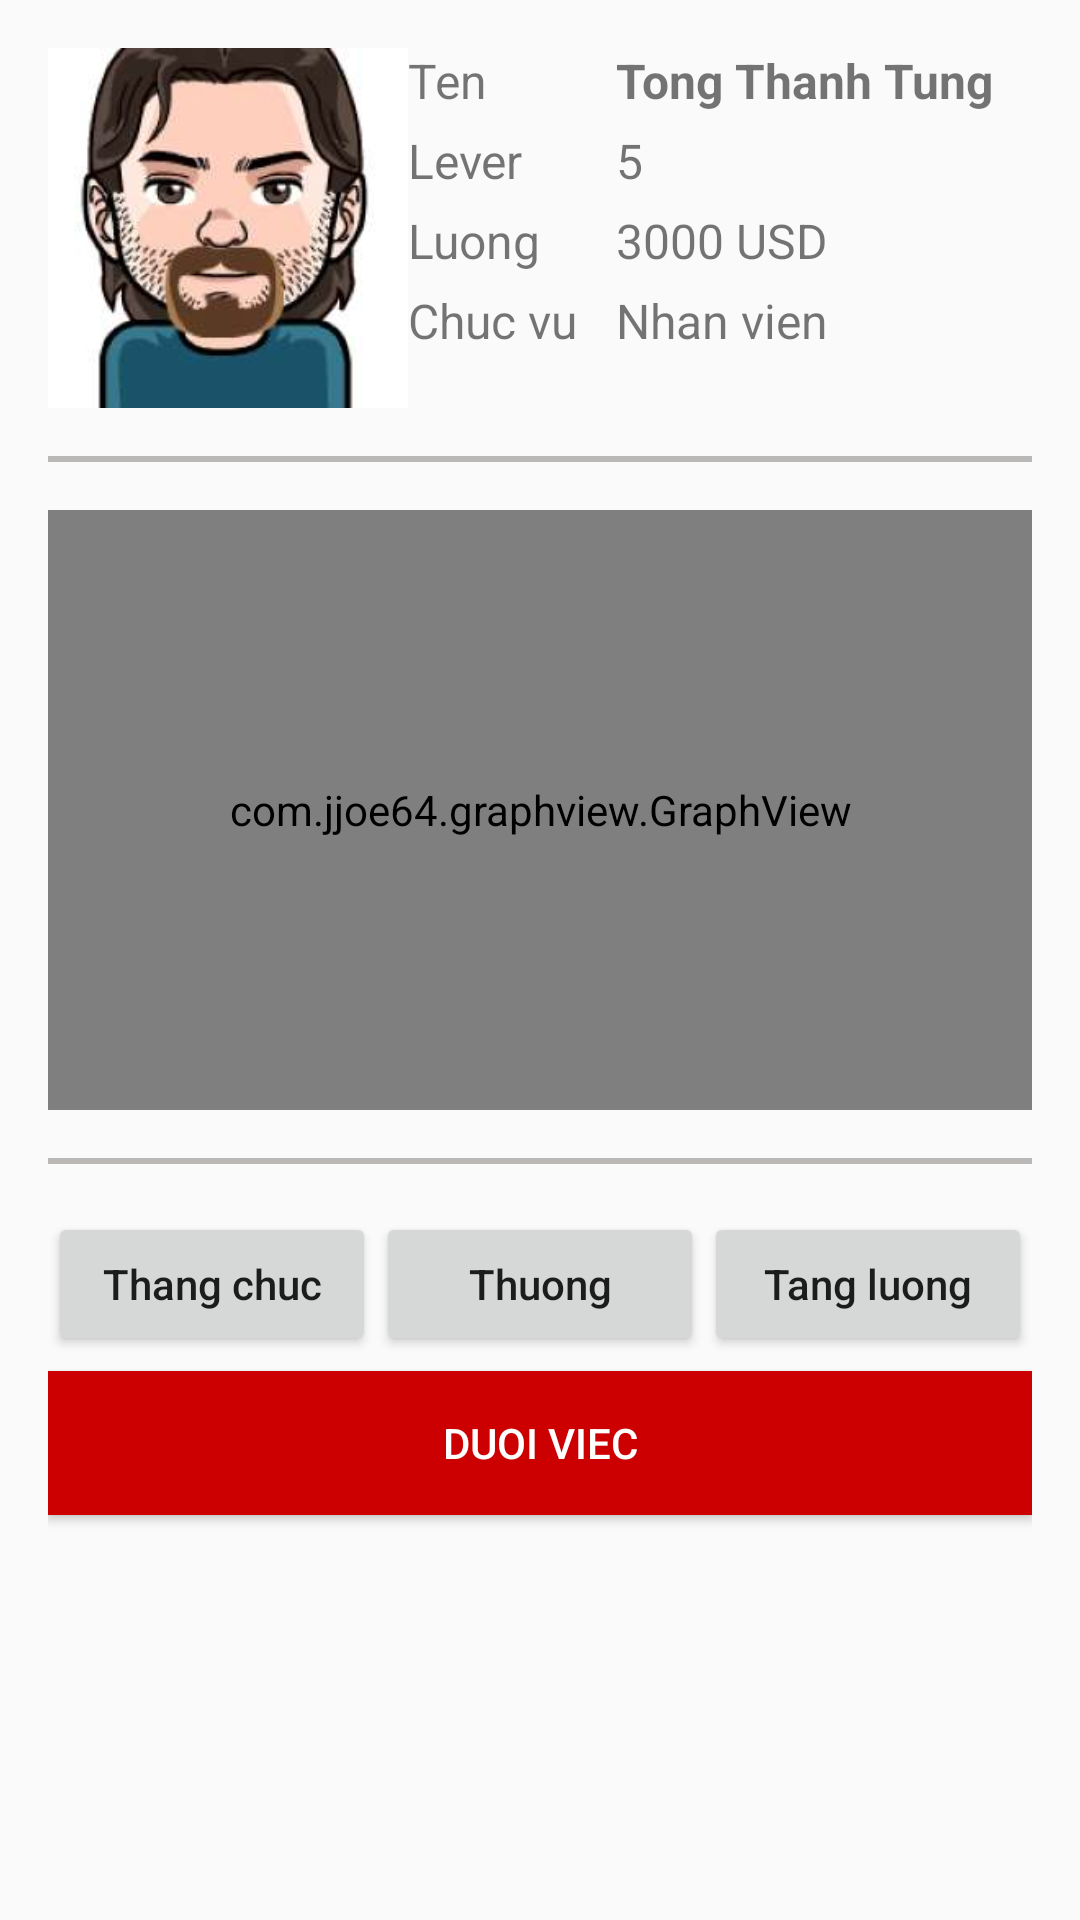

Write the Android layout XML for this screen, with the resource values it uses.
<!-- AndroidManifest.xml: application theme AppTheme -->
<!-- res/layout/activity_nhan_vien.xml -->
<?xml version="1.0" encoding="utf-8"?>
<LinearLayout xmlns:android="http://schemas.android.com/apk/res/android"
    xmlns:tools="http://schemas.android.com/tools"
    android:layout_width="match_parent"
    android:layout_height="match_parent"

    android:orientation="vertical"
    android:padding="@dimen/activity_horizontal_margin"
    tools:context="com.example.blue.iamceo.Activity.NhanVienActivity">

    <LinearLayout
        android:layout_width="match_parent"
        android:layout_height="wrap_content"
        android:orientation="horizontal">

        <ImageView
            android:layout_width="120dp"
            android:layout_height="120dp"
            android:src="@drawable/avatar" />

        <LinearLayout
            android:layout_width="match_parent"
            android:layout_height="wrap_content"
            android:orientation="vertical">

            <LinearLayout

                android:layout_width="match_parent"
                android:layout_height="match_parent"
                android:orientation="horizontal">

                <TextView
                    android:textSize="@dimen/text_size"
                    android:layout_width="0dp"
                    android:layout_height="wrap_content"
                    android:layout_weight="1"
                    android:text="Ten" />

                <TextView
                    android:textStyle="bold"
                    android:textSize="@dimen/text_size"
                    android:layout_width="0dp"
                    android:layout_height="wrap_content"
                    android:layout_weight="2"
                    android:text="Tong Thanh Tung" />
            </LinearLayout>
            <LinearLayout
android:layout_marginTop="5dp"
                android:layout_width="match_parent"
                android:layout_height="match_parent"
                android:orientation="horizontal">

                <TextView
                    android:textSize="@dimen/text_size"
                    android:layout_width="0dp"
                    android:layout_height="wrap_content"
                    android:layout_weight="1"
                    android:text="Lever" />

                <TextView
                    android:textSize="@dimen/text_size"
                    android:layout_width="0dp"
                    android:layout_height="wrap_content"
                    android:layout_weight="2"
                    android:text="5" />

            </LinearLayout>
            <LinearLayout
                android:layout_marginTop="5dp"
                android:layout_width="match_parent"
                android:layout_height="match_parent"
                android:orientation="horizontal">

                <TextView
                    android:textSize="@dimen/text_size"
                    android:layout_width="0dp"
                    android:layout_height="wrap_content"
                    android:layout_weight="1"
                    android:text="Luong" />

                <TextView
                    android:textSize="@dimen/text_size"
                    android:layout_width="0dp"
                    android:layout_height="wrap_content"
                    android:layout_weight="2"
                    android:text="3000 USD" />
            </LinearLayout>
            <LinearLayout
                android:layout_marginTop="5dp"
                android:layout_width="match_parent"
                android:layout_height="match_parent"
                android:orientation="horizontal">

                <TextView
                    android:textSize="@dimen/text_size"
                    android:layout_width="0dp"
                    android:layout_height="wrap_content"
                    android:layout_weight="1"
                    android:text="Chuc vu" />

                <TextView
                    android:textSize="@dimen/text_size"
                    android:layout_width="0dp"
                    android:layout_height="wrap_content"
                    android:layout_weight="2"
                    android:text="Nhan vien" />
            </LinearLayout>
        </LinearLayout>
    </LinearLayout>
<View
    android:layout_marginTop="@dimen/activity_horizontal_margin"
    android:layout_width="match_parent"
    android:layout_height="2dp"
    android:background="#bab7b7"/>
    <com.jjoe64.graphview.GraphView
        android:id="@+id/graph_view"
        android:layout_marginTop="@dimen/activity_horizontal_margin"
        android:layout_width="match_parent"
        android:layout_height="200dp" />
    <View
        android:layout_marginTop="@dimen/activity_horizontal_margin"
        android:layout_width="match_parent"
        android:layout_height="2dp"
        android:background="#bab7b7"/>
    <LinearLayout
        android:layout_marginTop="@dimen/activity_horizontal_margin"
        android:orientation="horizontal"
        android:layout_width="match_parent"
        android:layout_height="wrap_content">
    <Button
        android:id="@+id/btn_thang_chuc"
        android:layout_weight="1"
       android:textAllCaps="false"
        android:layout_width="0dp"
        android:layout_height="wrap_content"
        android:text="Thang chuc"/>
        <Button
            android:id="@+id/btn_thuong"
            android:textAllCaps="false"
            android:layout_weight="1"
            android:layout_width="0dp"
            android:layout_height="match_parent"
            android:text="Thuong"/>
        <Button
            android:id="@+id/btn_tang_luong"
            android:textAllCaps="false"
            android:text="Tang luong"
            android:layout_weight="1"
            android:layout_width="0dp"
            android:layout_height="wrap_content" />
    </LinearLayout>
    <Button
        android:id="@+id/btn_xa_thai"
        android:layout_marginTop="5dp"
        android:background="@android:color/holo_red_dark"
       android:text="Duoi viec"
        android:textColor="@android:color/white"
        android:layout_width="match_parent"
        android:layout_height="wrap_content" />
</LinearLayout>
<!-- resources referenced by this layout -->
<resources>
  <dimen name="activity_horizontal_margin">16dp</dimen>
  <dimen name="text_size">16dp</dimen>
  <!-- drawable avatar: jpg bitmap (drawable, 7723 bytes) -->
  <style name="AppTheme" parent="Theme.AppCompat.Light.DarkActionBar">
          
          <item name="colorPrimary">@color/colorPrimary</item>
          <item name="colorPrimaryDark">@color/colorPrimaryDark</item>
          <item name="colorAccent">#0ff503</item>
      </style>
  <color name="colorPrimary">#3F51B5</color>
  <color name="colorPrimaryDark">#303F9F</color>
</resources>
